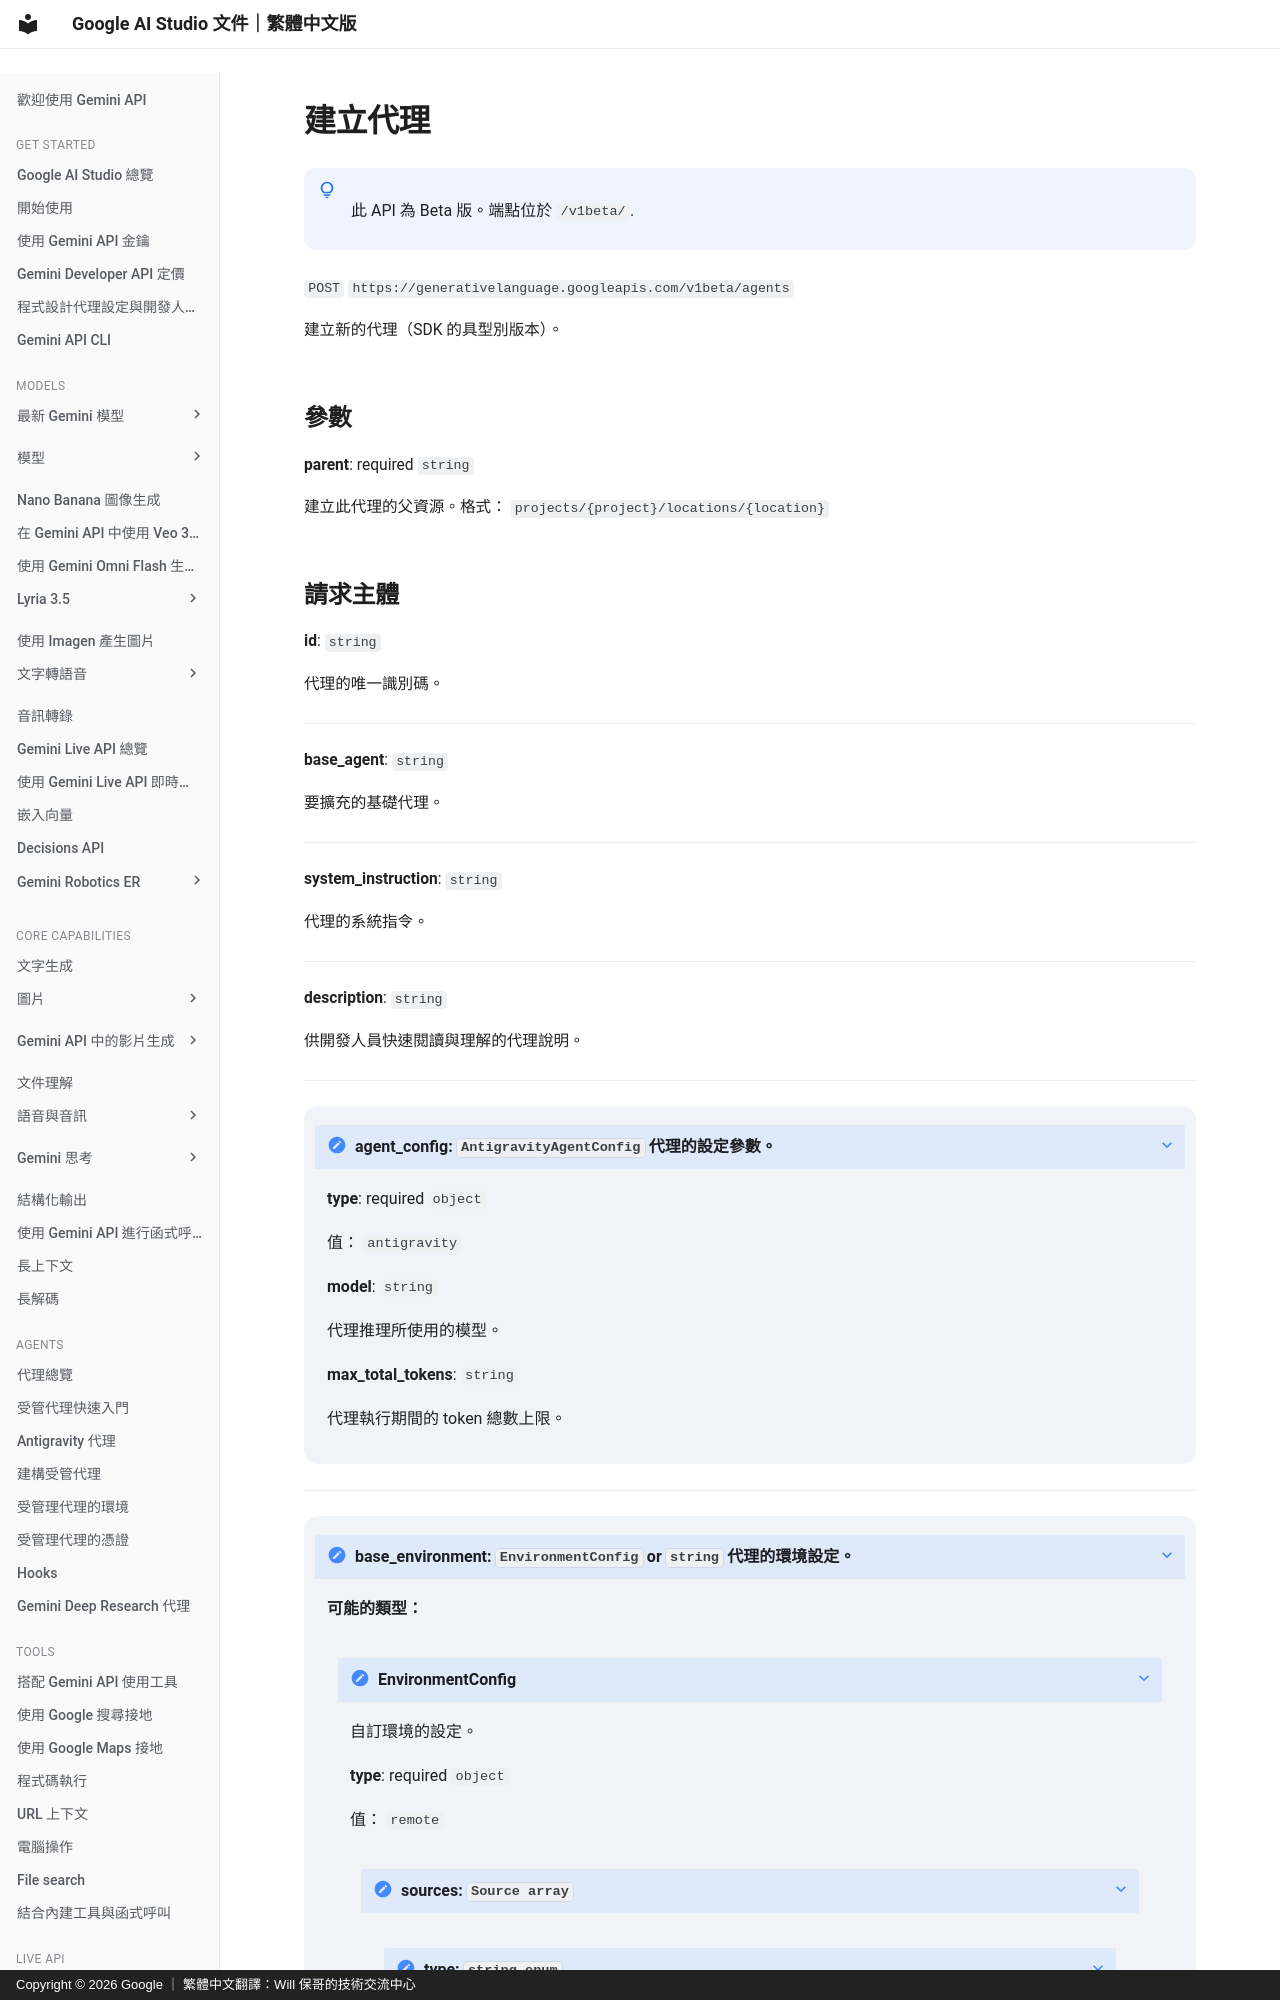

repository: doggy8088/aistudio.google · page: api-reference/agents/create-agent/index.html · generator: mkdocs · copyright: Copyright © 2026 Google ｜ 繁體中文翻譯：Will 保哥的技術交流中心

# 建立代理


!!! note " "

      此 API 為 Beta 版。端點位於 `/v1beta/`.


`POST` `https://generativelanguage.googleapis.com/v1beta/agents`

建立新的代理（SDK 的具型別版本）。


  
## 參數 {#parameters}

  
  **parent**: required `string`

  建立此代理的父資源。格式： `projects/{project}/locations/{location}`
